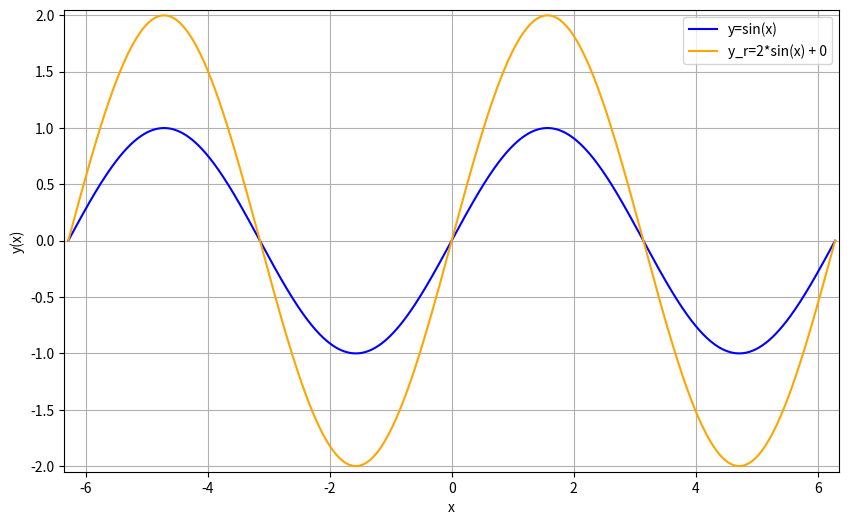

Reproduce this figure in Python.
import numpy as np
import matplotlib.pyplot as plt

# Creating an array of x values from -2π to 2π
x = np.linspace(-2 * np.pi, 2 * np.pi, 1000)

# Computing (sin) values
y_sin = np.sin(x)
y_rsin = np.sin(x)*2 + 0

# Plotting the two equations
plt.figure(figsize=(10, 6))
plt.plot(x, y_sin, label='y=sin(x)', color='blue')
plt.plot(x, y_rsin, label='y_r=2*sin(x) + 0', color='orange')

# labels and lims
plt.xlabel('x')
plt.ylabel('y(x)')

plt.ylim(-2.05, 2.05)
plt.xlim(-6.35,6.35)

# Adding grid and legend
plt.grid(True)
plt.legend()

# Showing the plot
plt.show()
